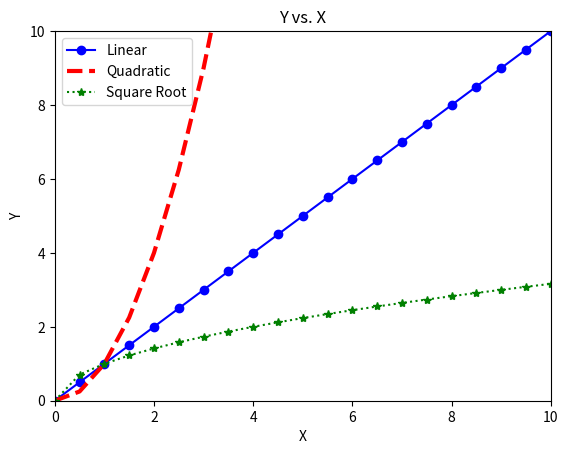

Reproduce this figure in Python. (Note: this script raises an exception after producing the figure.)
import numpy as np
import matplotlib.pyplot as plt

A = 1
beta = 3.59

even_numbers = np.array([0,2,4,6,8,10])
time = np.linspace(0,20,101)

print(beta)
print(time)

# This is what pseudocode should look like

# Simple arithmetic using numbers
sum = 1+2+3
product = 2*3*4
product_of_sums = (1+2+3)*(4+5+6)

# Arithmetic using variables and functions
beta_cubed = beta**3
root_2 = np.sqrt(2)
even_numbers_squared = np.power(even_numbers,2)

print(sum)
print(product)
print(product_of_sums)
print(beta_cubed)
print(root_2)
print(even_numbers_squared)

# Set up variables

x_values = np.linspace(0,10,21)
y_linear = x_values
y_squared = np.power(x_values,2)
y_sqrt = np.sqrt(x_values)

# Plot our functions
plt.plot(x_values,y_linear,'b-o')
plt.plot(x_values,y_squared, color = 'red', linestyle = 'dashed', linewidth = 3)
plt.plot(x_values,y_sqrt,'g:*')
plt.xlabel('X')
plt.ylabel('Y')
plt.title('Y vs. X')
plt.legend(['Linear','Quadratic','Square Root'])
plt.xlim(0,10)
plt.ylim(0,10)

# Enter your code here

a
